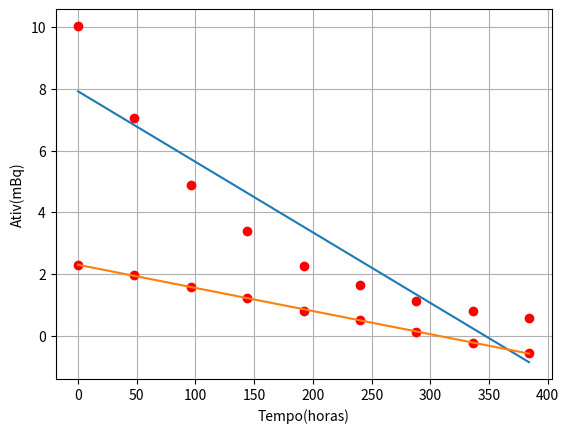

Recreate this plot in Python.
# [redacted]
import math
import numpy as np
import matplotlib.pyplot as plt



#a)
t = [0, 48, 96, 144, 192, 240, 288, 336, 384]
ativ = [10.03, 7.06, 4.88, 3.38, 2.26, 1.66, 1.14, 0.79, 0.58]

def dadosgraficos(x,y):
    n=len(x)
    sumx=sum(x)
    sumy=sum(y)
    xy=sum(x[i]*y[i] for i in range(n))
    xx=sum(x[i]**2 for i in range(n))
    yy=sum(y[i]**2 for i in range(n))

    m=((n*xy)-(sumx*sumy))/((n*xx)-(sumx**2))
    b=((xx*sumy)-(sumx*xy))/((n*xx)-(sumx**2))
    r2=(((n*xy)-(sumx*sumy))**2)/(((n*xx)-(sumx**2))*((n*yy)-(sumy**2)))
    deltam=abs(m)*math.sqrt(((1/r2)-1)/(n-2))
    deltab= deltam* math.sqrt(xx/n)

    return {'m':m,'b':b,'r2':r2,'deltam':deltam,'deltab':deltab}

def grafico(x, y):
    plt.plot(x, y, 'ro')
    plt.plot(x, graficoinfo["m"]*x + graficoinfo["b"])
    plt.xlabel('Tempo(horas)')
    plt.ylabel('Ativ(mBq)')
    plt.grid(True)
    plt.show()

x=np.array(t) 
y=np.array(ativ)
graficoinfo = dadosgraficos(x,y)
print("a)")
print("coeficiente de determinação: ",graficoinfo["r2"]) #0.8635533523596588
grafico(x,y)

#RESPOSTA:
#A relação entre o tempo e a atividade não é linear



#b)
logativ= np.log(ativ)

y=np.log(ativ)
graficoinfo = dadosgraficos(x,y)
print("b)")
print("coeficiente de determinação: ",graficoinfo["r2"]) #0.9995011037502572
print("declive:",graficoinfo["m"],"+/-",graficoinfo["deltam"]) #-0.007496883780133508 +/- 6.330605327615247e-05
grafico(x,y)



#c)
print("c)")
meiot = -np.log(2)/graficoinfo["m"]
delta_meiot = (graficoinfo["deltam"] * meiot)/(graficoinfo["m"])
print("meia-vida do decaimento:",meiot,"+/-",abs(delta_meiot))

